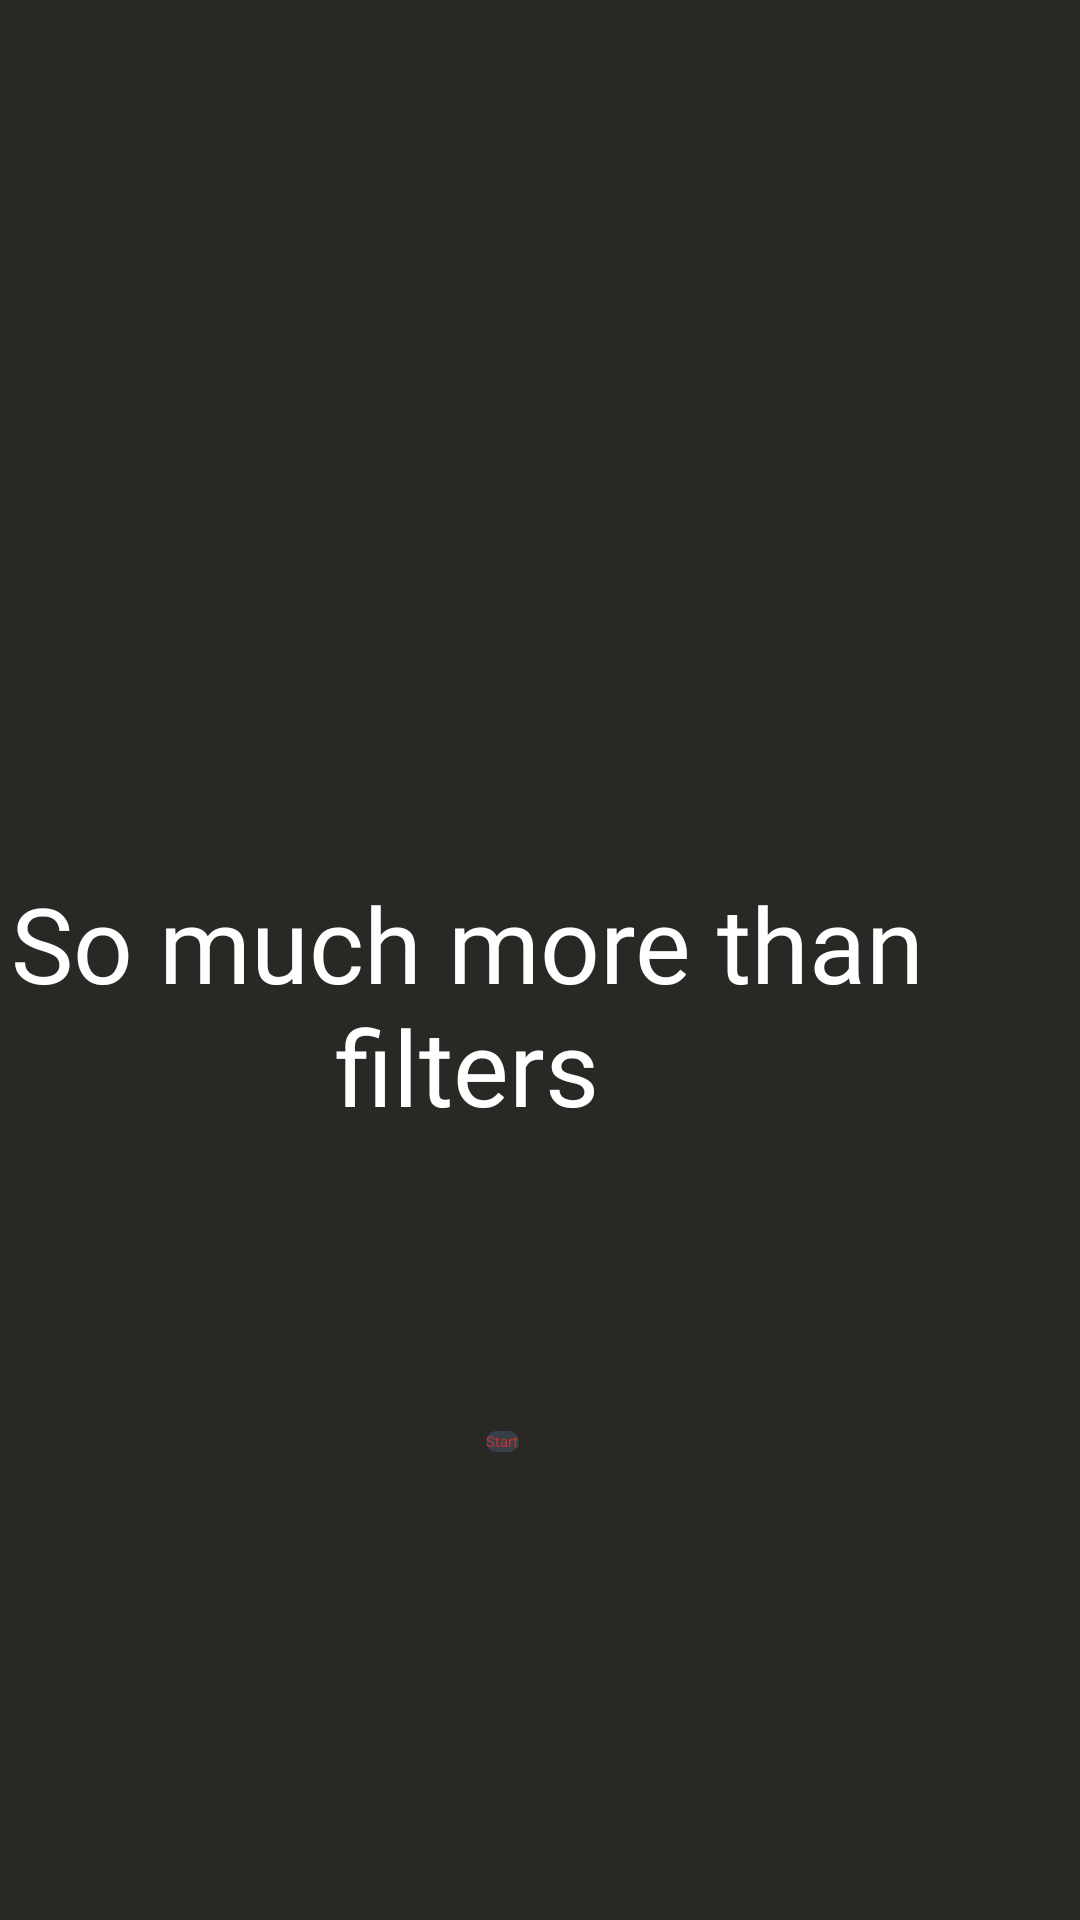

Android layout source for this screen:
<!-- AndroidManifest.xml: application theme Theme.TiendaVirtual -->
<!-- res/layout/fragment_introduction.xml -->
<?xml version="1.0" encoding="utf-8"?>
<androidx.constraintlayout.widget.ConstraintLayout xmlns:android="http://schemas.android.com/apk/res/android"
    xmlns:app="http://schemas.android.com/apk/res-auto"
    xmlns:tools="http://schemas.android.com/tools"
    android:layout_width="match_parent"
    android:layout_height="match_parent">

    <FrameLayout
        android:layout_width="match_parent"
        android:layout_height="match_parent"
        android:background="#C4000000">

        
        <ImageView
            android:id="@+id/imageViewBackground"
            android:layout_width="match_parent"
            android:layout_height="match_parent"
            android:src="@mipmap/vista"
            android:scaleType="centerCrop" />

        
        <View
            android:layout_width="match_parent"
            android:layout_height="match_parent"
            android:background="#951E1A16" /> 

        
        

    </FrameLayout>


    <ImageView
        android:id="@+id/imageView3"
        android:layout_width="299dp"
        android:layout_height="250dp"
        android:layout_marginTop="104dp"
        app:layout_constraintEnd_toEndOf="parent"
        app:layout_constraintStart_toStartOf="parent"
        app:layout_constraintTop_toTopOf="parent"
        app:srcCompat="@mipmap/logo2" />

    <TextView
        android:id="@+id/textView2"
        style="@style/h4"
        android:layout_width="321dp"
        android:layout_height="94dp"
        android:layout_centerInParent="true"
        android:layout_marginEnd="44dp"
        android:text="@string/introduction"
        android:textAlignment="center"
        android:textColor="#FFFFFF"
        app:layout_constraintBottom_toBottomOf="parent"
        app:layout_constraintEnd_toEndOf="parent"
        app:layout_constraintTop_toTopOf="parent"
        app:layout_constraintVertical_bias="0.533" />

    <Button
        android:id="@+id/startLogin"
        style="@style/botonLogin"
        android:layout_width="wrap_content"
        android:layout_height="wrap_content"
        android:layout_marginBottom="156dp"
        android:background="@drawable/boton_login"
        android:text="@string/empezar"
        android:textColor="#c92f2f"
        app:layout_constraintBottom_toBottomOf="parent"
        app:layout_constraintEnd_toEndOf="@+id/textView2"
        app:layout_constraintHorizontal_bias="0.539"
        app:layout_constraintStart_toStartOf="@+id/textView2" />


</androidx.constraintlayout.widget.ConstraintLayout>
<!-- resources referenced by this layout -->
<resources>
  <!-- drawable boton_login (drawable) -->
  <?xml version="1.0" encoding="utf-8"?>
  <shape xmlns:android="http://schemas.android.com/apk/res/android"
      android:shape="rectangle">
      <solid android:color="#FF354049" />
      <corners android:bottomRightRadius="5dp"
          android:bottomLeftRadius="5dp"
          android:topRightRadius="5dp"
          android:topLeftRadius="5dp"/>
  </shape>
  <!-- mipmap logo2: png bitmap (mipmap, 126391 bytes) -->
  <string name="empezar">Start</string>
  <string name="introduction">So much more than filters</string>
  <style name="botonLogin" parent="AppTheme">
  
      </style>
  <style name="h4">
          <item name="android:fontFamily">@font/poppins</item>
          <item name="android:textColor">@color/g_black</item>
          <item name="android:textSize">@dimen/h4TextSize</item>
      </style>
  <style name="AppTheme" parent="Theme.AppCompat.Light.DarkActionBar">
          <item name="colorPrimary">@color/top</item>
  
      </style>
  <color name="g_black">#171717
      </color>
  <dimen name="h4TextSize">35sp</dimen>
  <color name="top">#354049</color>
</resources>
